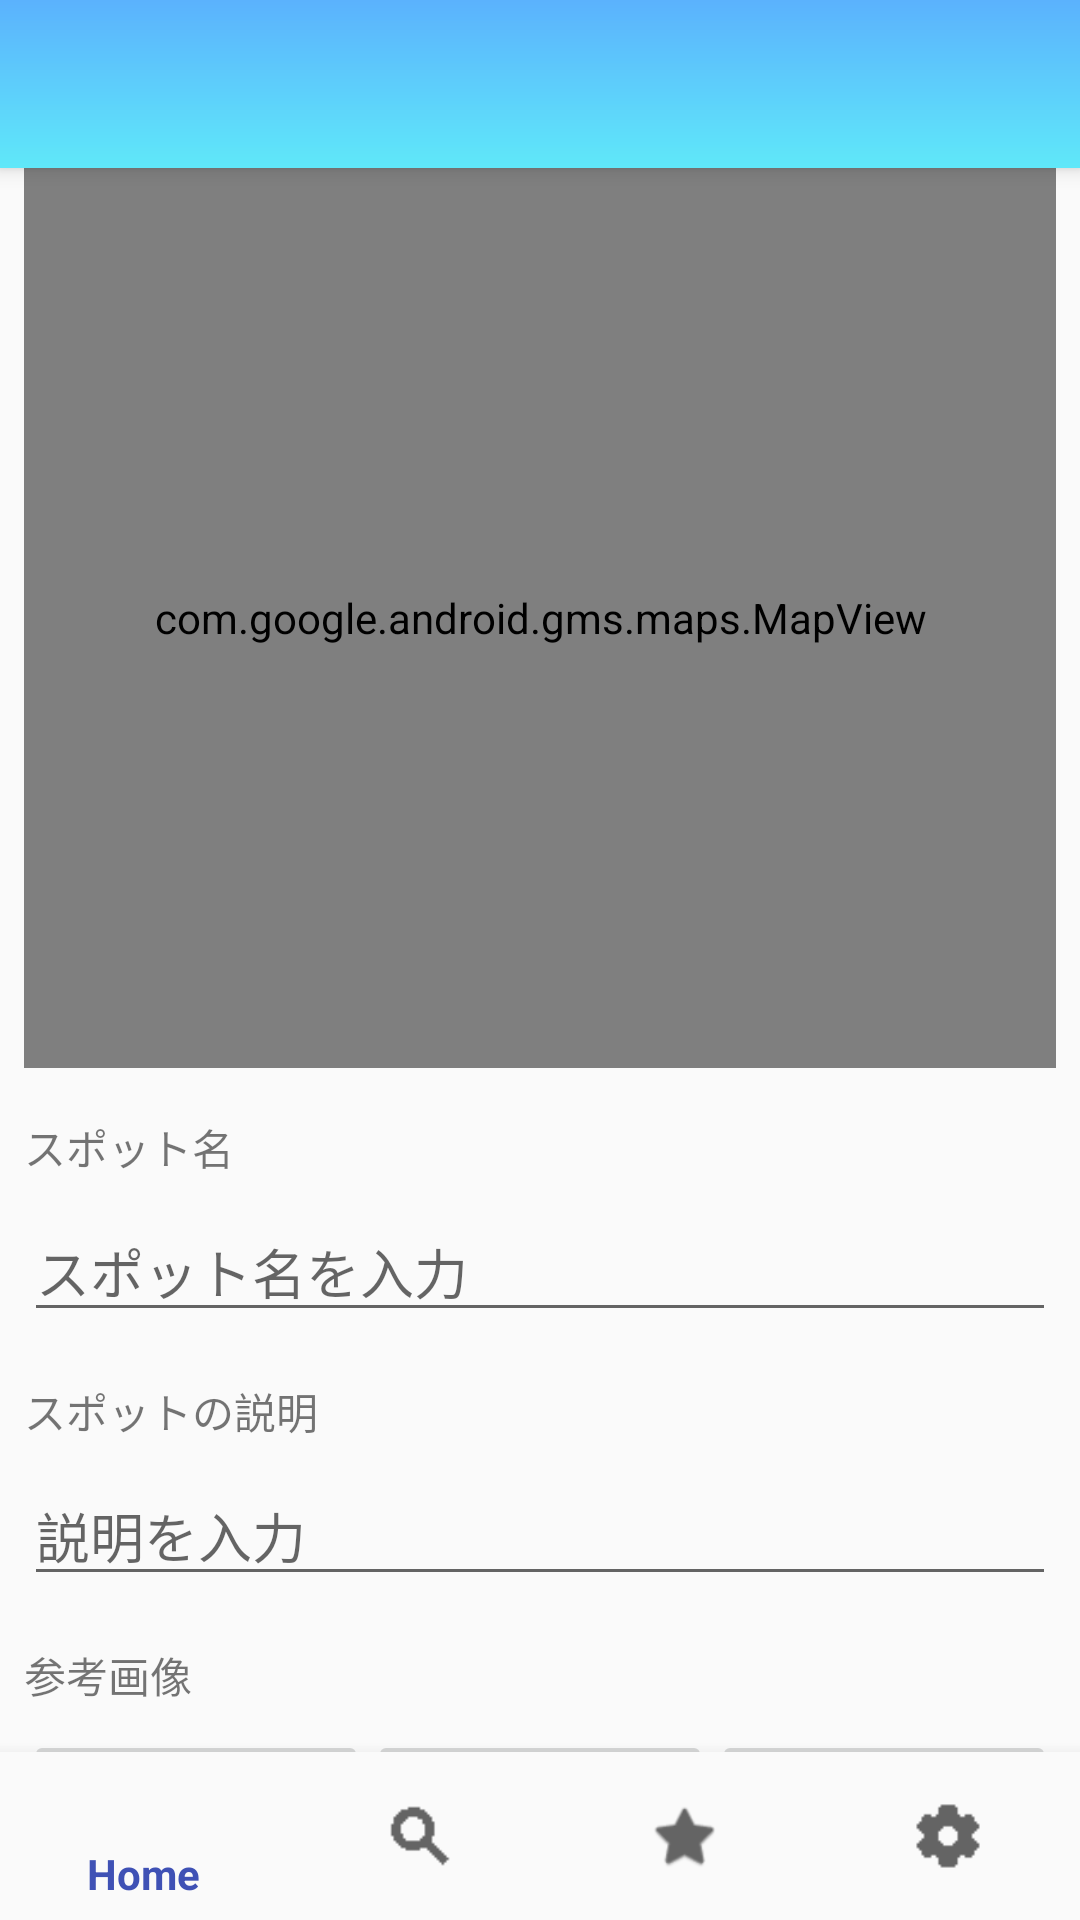

Produce the Android XML layout that renders to this screen, including the resource entries it uses.
<!-- AndroidManifest.xml: application theme AppTheme.NoActionBar -->
<!-- res/layout/activity_detail_spot.xml -->
<?xml version="1.0" encoding="utf-8"?>
<android.support.design.widget.CoordinatorLayout xmlns:android="http://schemas.android.com/apk/res/android"
    xmlns:app="http://schemas.android.com/apk/res-auto"
    xmlns:tools="http://schemas.android.com/tools"
    android:layout_width="match_parent"
    android:layout_height="match_parent"
    tools:context=".DetailSpotActivity">

    <android.support.design.widget.AppBarLayout
        android:id="@+id/appBarLayout"
        android:layout_width="match_parent"
        android:layout_height="wrap_content"
        android:theme="@style/AppTheme.AppBarOverlay">

        <android.support.v7.widget.Toolbar
            android:id="@+id/toolbar"
            android:layout_width="match_parent"
            android:layout_height="?attr/actionBarSize"
            android:background="@drawable/gradient"
            app:popupTheme="@style/AppTheme.PopupOverlay" />

    </android.support.design.widget.AppBarLayout>

    <android.support.v4.widget.NestedScrollView
        android:layout_width="match_parent"
        android:layout_height="wrap_content"
        android:fillViewport="true"
        app:layout_behavior="@string/appbar_scrolling_view_behavior">

        <LinearLayout
            android:layout_width="match_parent"
            android:layout_height="wrap_content"
            android:layout_marginLeft="8dp"
            android:layout_marginRight="8dp"
            android:orientation="vertical">

            <com.google.android.gms.maps.MapView
                android:id="@+id/mapView"
                android:layout_width="match_parent"
                android:layout_height="300dp" />

            <TextView
                android:id="@+id/textView"
                android:layout_width="match_parent"
                android:layout_height="wrap_content"
                android:layout_marginTop="16dp"
                android:text="スポット名" />

            <EditText
                android:id="@+id/spotNameEditText"
                android:layout_width="match_parent"
                android:layout_height="wrap_content"
                android:layout_marginTop="8dp"
                android:ems="10"
                android:hint="スポット名を入力"
                android:inputType="textPersonName" />

            <TextView
                android:id="@+id/textView2"
                android:layout_width="match_parent"
                android:layout_height="wrap_content"
                android:layout_marginTop="16dp"
                android:text="スポットの説明" />

            <EditText
                android:id="@+id/spotDetailEditText"
                android:layout_width="match_parent"
                android:layout_height="wrap_content"
                android:layout_marginTop="8dp"
                android:ems="10"
                android:hint="説明を入力"
                android:inputType="textPersonName" />

            <TextView
                android:id="@+id/textView3"
                android:layout_width="match_parent"
                android:layout_height="wrap_content"
                android:layout_marginTop="16dp"
                android:text="参考画像" />

            <LinearLayout
                android:layout_width="match_parent"
                android:layout_height="match_parent"
                android:layout_marginTop="8dp"
                android:orientation="horizontal">

                <ImageButton
                    android:id="@+id/imageButton3"
                    android:layout_width="wrap_content"
                    android:layout_height="wrap_content"
                    android:layout_weight="1"
                    app:srcCompat="@android:drawable/ic_input_add" />

                <ImageButton
                    android:id="@+id/imageButton2"
                    android:layout_width="wrap_content"
                    android:layout_height="wrap_content"
                    android:layout_weight="1"
                    app:srcCompat="@android:drawable/ic_input_add" />

                <ImageButton
                    android:id="@+id/imageButton"
                    android:layout_width="wrap_content"
                    android:layout_height="wrap_content"
                    android:layout_weight="1"
                    app:srcCompat="@android:drawable/ic_input_add" />
            </LinearLayout>

            <TextView
                android:layout_width="match_parent"
                android:layout_height="60dp" />
        </LinearLayout>
    </android.support.v4.widget.NestedScrollView>

    <android.support.design.widget.BottomNavigationView
        android:id="@+id/navigation"
        android:layout_width="match_parent"
        android:layout_height="wrap_content"
        android:layout_gravity="bottom"
        android:layout_marginEnd="0dp"
        android:layout_marginStart="0dp"
        android:background="?android:attr/windowBackground"
        app:menu="@menu/bottom_navigation" />


</android.support.design.widget.CoordinatorLayout>
<!-- resources referenced by this layout -->
<resources>
  <!-- drawable gradient (drawable) -->
  <?xml version="1.0" encoding="utf-8"?>
  <shape xmlns:android="http://schemas.android.com/apk/res/android">
      <gradient
      android:type="linear"
      android:startColor="#5BB2FD"
      android:endColor="#5FE8F9"
      android:angle="270"/>
  </shape>
  <style name="AppTheme.AppBarOverlay" parent="ThemeOverlay.AppCompat.Dark.ActionBar">
          
          <item name="android:textColorPrimary">@color/colorPrimaryText</item>
      </style>
  <style name="AppTheme.PopupOverlay" parent="ThemeOverlay.AppCompat.Light" />
  <style name="AppTheme.NoActionBar">
          <item name="windowActionBar">false</item>
          <item name="windowNoTitle">true</item>
      </style>
  <color name="colorPrimaryText">#000000</color>
</resources>
